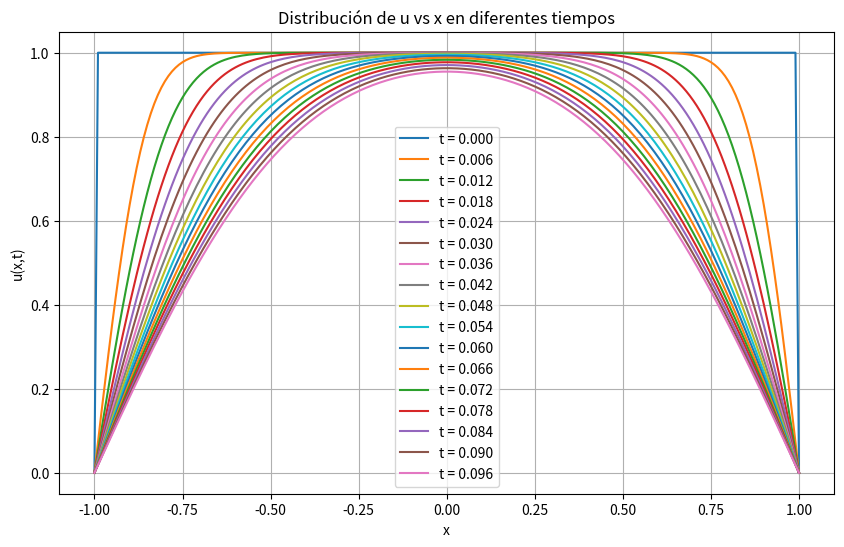
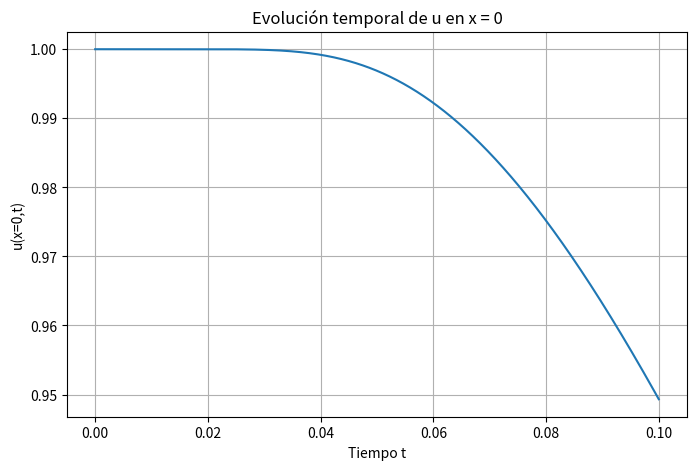

Reproduce these figures in Python, in order.
import numpy as np
import matplotlib.pyplot as plt

# Parámetros del problema
c = 1.0          # coeficiente de difusión
x_min, x_max = -1, 1
t_max = 0.1
dx = 0.01
r = 0.3         # r=c*dt/dx**2 número de Fourier (debe ser <= 0.5 para estabilidad)
dt = r * dx**2 / c

# Mallas de espacio y tiempo
x = np.arange(x_min, x_max + dx, dx)
nx = len(x)
nt = int(t_max / dt)

# Condición inicial
u = np.ones(nx) 
u[0] = 0     # condición de frontera en x = -1
u[-1] = 0    # condición de frontera en x = 1

# Para guardar resultados en ciertos tiempos
u_history = [u.copy()]
time_steps = [0]

# Avance temporal (esquema explícito FTCS)
for n in range(1, nt+1):
    u_new = u.copy()
    for i in range(1, nx - 1):
        u_new[i] = u[i] + r * (u[i+1] - 2*u[i] + u[i-1])
    
    u = u_new
    u_history.append(u.copy())
    time_steps.append(n * dt)

# --- GRAFICA u vs x en diferentes tiempos ---
plt.figure(figsize=(10,6))
for i, u_plot in enumerate(u_history):
    if i%200==0:
      plt.plot(x, u_plot, label=f't = {time_steps[i]:.3f}')
plt.title("Distribución de u vs x en diferentes tiempos")
plt.xlabel("x")
plt.ylabel("u(x,t)")
plt.legend()
plt.grid(True)
plt.show()

# --- GRAFICA u vs t en un punto específico x0 ---
x0_index = nx // 2  # punto central (x = 0)
u_vs_t = [u_hist[x0_index] for u_hist in u_history]

plt.figure(figsize=(8,5))
plt.plot(time_steps, u_vs_t)
plt.title("Evolución temporal de u en x = 0")
plt.xlabel("Tiempo t")
plt.ylabel("u(x=0,t)")
plt.grid(True)
plt.show()
